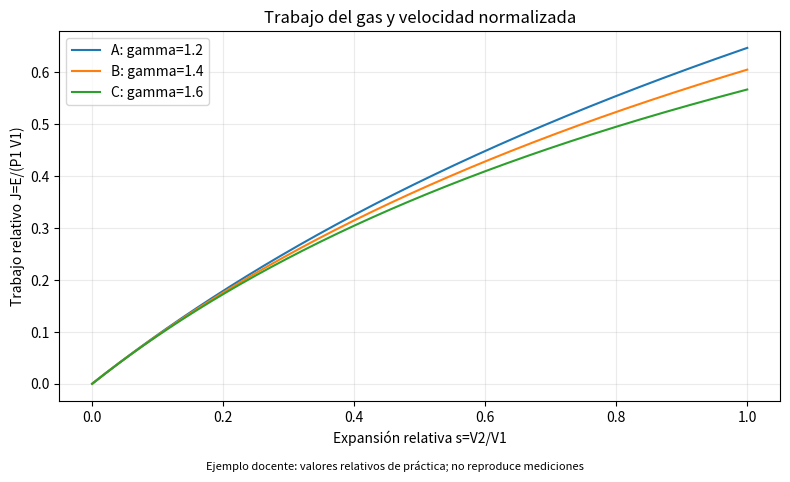

Here is the Python script that generated this plot:
"""Trabajo del gas y velocidad normalizada.

Ejemplo educativo del submodelo descrito en ALUMNO_02.md.
Los parámetros relativos son docentes; no es calibración experimental.
"""
from pathlib import Path
import argparse
import csv
import json
import numpy as np
import matplotlib
matplotlib.use("Agg")
import matplotlib.pyplot as plt



TITULO = 'Trabajo del gas y velocidad normalizada'
DOI = '10.3109/10717544.2014.887158'
PARAMETRO = 'gamma'
VALORES = [1.2, 1.4, 1.6]
COLUMNAS = ['s', 'J', 'U', 'J_analitica']
XLABEL = 'Expansión relativa s=V2/V1'
YLABEL = 'Trabajo relativo J=E/(P1 V1)'

def calcular_modelo(gamma):
    """Integra presión relativa y devuelve s, J, U y referencia cerrada."""
    if gamma <= 0:
        raise ValueError("gamma debe ser positivo")
    s=np.linspace(0,1,501)
    presion=(1+s)**(-gamma)
    J=np.r_[0.,np.cumsum((presion[1:]+presion[:-1])*np.diff(s)/2)]
    referencia=np.log1p(s) if abs(gamma-1)<1e-10 else np.expm1((1-gamma)*np.log1p(s))/(1-gamma)
    return np.column_stack((s,J,np.sqrt(np.maximum(J,0)),referencia))


def verificar():
    """Compara cuadratura y forma cerrada, incluyendo el límite gamma=1."""
    errores=[]
    for gamma in list(VALORES)+[1.]:
        d=calcular_modelo(gamma)
        errores.append(float(np.max(np.abs(d[:,1]-d[:,3]))))
        assert np.max(np.abs(d[:,2]**2-d[:,1])) < 1e-12
    assert max(errores) < 1e-6
    return {"error_maximo_trabajo":max(errores)}


def comparar_escenarios(seleccion="todos"):
    """Devuelve un diccionario etiqueta -> matriz calculada para A, B o C."""
    etiquetas=list("ABC") if seleccion=="todos" else [seleccion]
    return {etiqueta:calcular_modelo(VALORES["ABC".index(etiqueta)]) for etiqueta in etiquetas}


def guardar_resultados(resultados,carpeta):
    """Exporta cada escenario a CSV, con nombres de columnas y parámetros."""
    carpeta.mkdir(parents=True,exist_ok=True)
    for etiqueta,datos in resultados.items():
        with (carpeta/f"escenario_{etiqueta}.csv").open("w",newline="",encoding="utf-8") as f:
            writer=csv.writer(f);writer.writerow(COLUMNAS);writer.writerows(datos)
    metadatos={"DOI":DOI,"parametro":PARAMETRO,"valores_docentes":dict(zip("ABC",VALORES)),
               "alcance":"Simulación de un submodelo; parámetros de práctica, sin calibración física"}
    (carpeta/"parametros.json").write_text(json.dumps(metadatos,indent=2,ensure_ascii=False),encoding="utf-8")


def graficar_resultados(resultados,carpeta):
    """Crea una figura comparativa; separa las gráficas del cálculo del modelo."""
    fig,ax=plt.subplots(figsize=(8,4.8))
    for etiqueta,datos in resultados.items():
        valor=VALORES["ABC".index(etiqueta)]
        ax.plot(datos[:,0],datos[:,1],label=f"{etiqueta}: {PARAMETRO}={valor:g}")
    ax.set(xlabel=XLABEL,ylabel=YLABEL,title=TITULO)
    ax.grid(alpha=0.25);ax.legend()
    fig.text(0.5,0.01,"Ejemplo docente: valores relativos de práctica; no reproduce mediciones",ha="center",fontsize=8)
    fig.tight_layout(rect=[0,0.03,1,1]);fig.savefig(carpeta/"comparacion.png",dpi=160);plt.close(fig)


def main():
    """Lee opciones, verifica, calcula, exporta y grafica en ese orden."""
    parser=argparse.ArgumentParser(description=TITULO)
    parser.add_argument("--escenario",choices=["A","B","C","todos"],default="todos")
    parser.add_argument("--salida",type=Path,default=Path("resultados")/"alumno_02")
    parser.add_argument("--verificar",action="store_true")
    args=parser.parse_args()
    if args.verificar:
        metricas=verificar()
        print(json.dumps({"verificacion":"OK","metricas":metricas},ensure_ascii=False))
    resultados=comparar_escenarios(args.escenario)
    guardar_resultados(resultados,args.salida)
    graficar_resultados(resultados,args.salida)
    print(f"Alumno 02: {len(resultados)} escenario(s). Resultados en {args.salida}")


if __name__=="__main__":
    main()
